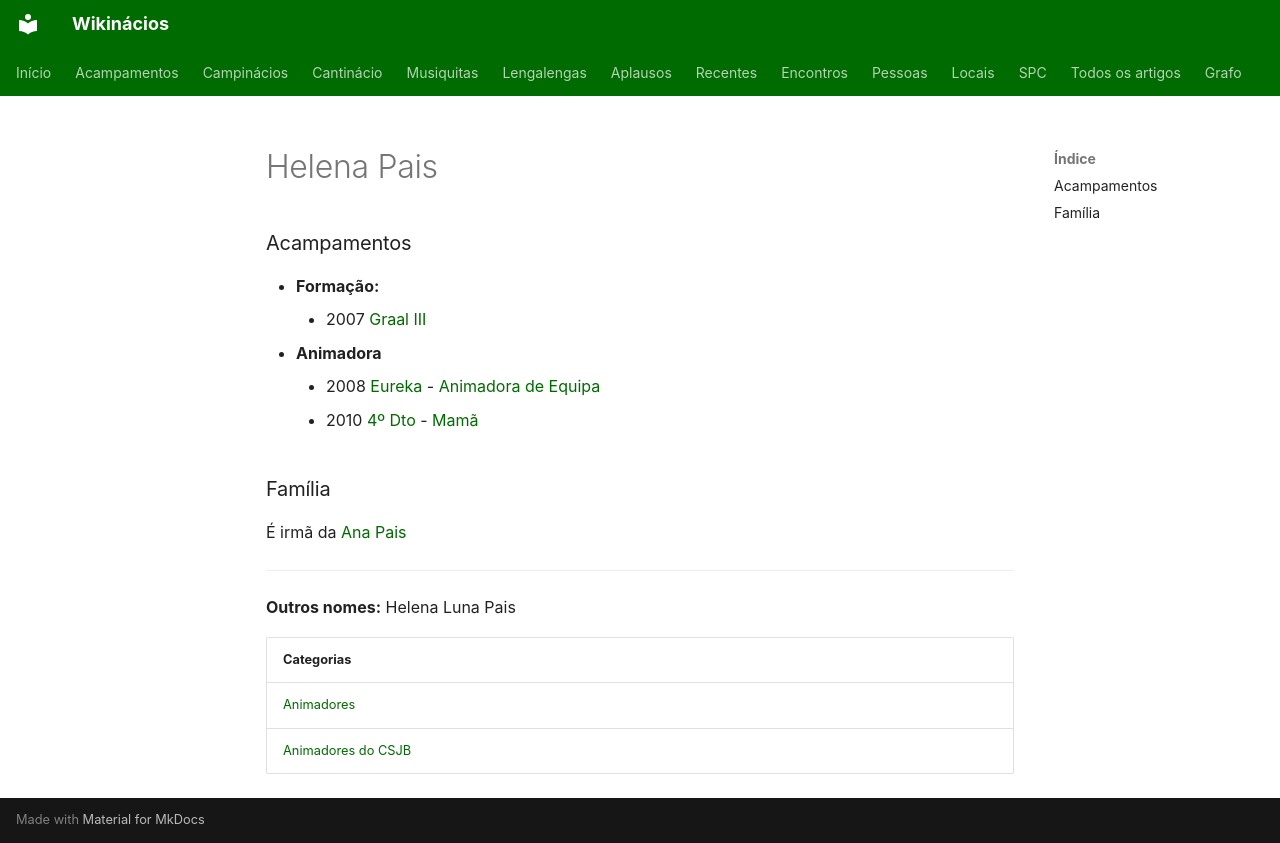

repository: neteinstein/Campinacios · page: Pessoas/H/Helena Pais.html · generator: mkdocs

# Helena Pais

### Acampamentos

- **Formação:**
    - 2007 [Graal III](../../Acampamentos/2007/Graal%20III.md)
- **Animadora**
    - 2008 [Eureka](../../Acampamentos/2008/Eureka.md) - [Animadora de Equipa](../../Cargos/Animador%20de%20Equipa.md)
    - 2010 [4º Dto](../../Acampamentos/2010/4%C2%BA%20Dto.md) - [Mamã](../../Cargos/Mam%C3%A3.md)

### Família

É irmã da [Ana Pais](../A/Ana%20Pais.md)

---

**Outros nomes:** Helena Luna Pais

| Categorias |
| --- |
| [Animadores](../../Categorias/Animadores.md) |
| [Animadores do CSJB](../../Categorias/Animadores%20do%20CSJB.md) |
